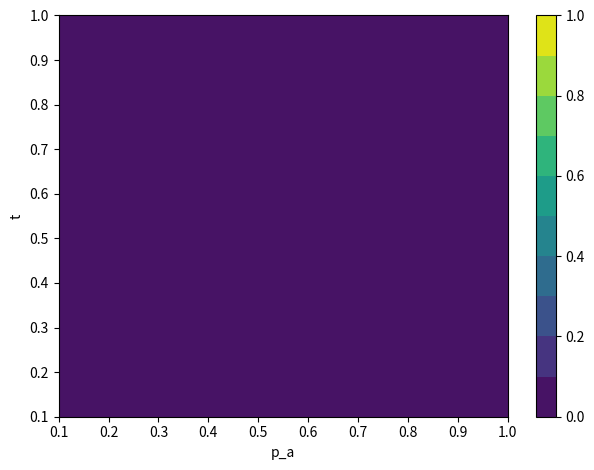

Write Python code to recreate this figure.
import math
import numpy as np
import matplotlib.pyplot as plt
from matplotlib.animation import FuncAnimation

# Define binomial probability using math.comb
def binomial_probability(p_a, n, k):
    if k > n:
        return 0
    return math.comb(n, k) * (p_a ** k) * ((1 - p_a) ** (n - k))

# Calculate the nested probability of success
def probability_of_success(p_a, n_d, t):
    total_prob_success = 1.0
    for d in range(len(n_d) - 1, -1, -1):
        n = n_d[d]
        k = int(np.ceil(n * t))
        prob = sum(binomial_probability(p_a, n, i) for i in range(k, n + 1))
        total_prob_success *= prob
    return total_prob_success

# Define grid
p_a_vals = np.arange(0.1, 1.1, 0.1)
t_vals = np.arange(0.1, 1.1, 0.1)
P, T = np.meshgrid(p_a_vals, t_vals)

# Setup figure
fig, ax = plt.subplots()
levels = np.linspace(0, 1, 11)
contour = ax.contourf(P, T, np.zeros_like(P), levels=levels, cmap='viridis')
cbar = fig.colorbar(contour)
ax.set_xlabel('p_a')
ax.set_ylabel('t')

# Update function for animation
def update(frame):
    
    n_d = [2] * (frame + 1)
    Z = np.zeros_like(P)

    for i in range(P.shape[0]):
        for j in range(P.shape[1]):
            Z[i, j] = probability_of_success(P[i, j], n_d, T[i, j])

    contour = ax.contourf(P, T, Z, levels=levels, cmap='viridis')
    ax.set_title(f'Probability of Success\nn_d = {n_d}')
    ax.set_xlabel('p_a')
    ax.set_ylabel('t')
    return contour.collections


# Create animation
anim = FuncAnimation(fig, update, frames=4, interval=1500, blit=False, repeat=True)

plt.tight_layout()
plt.show()
